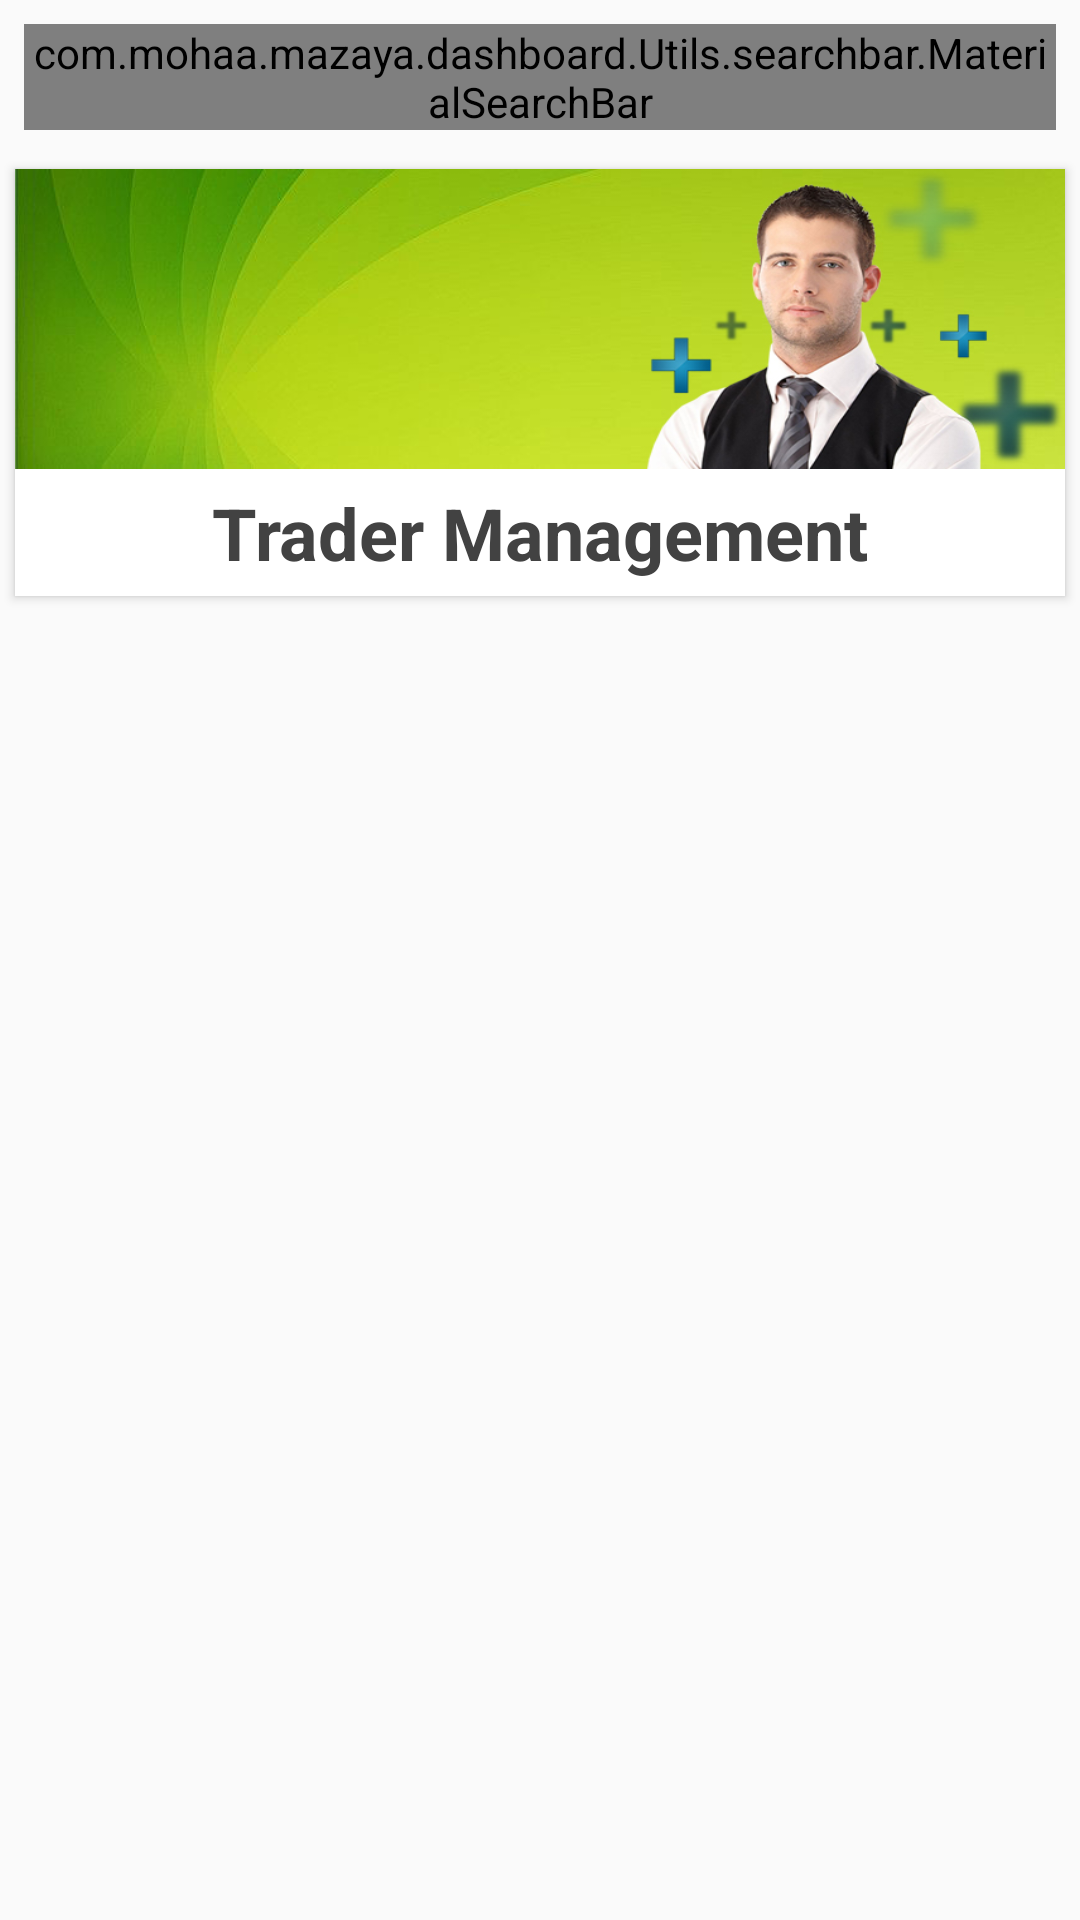

Produce the Android XML layout that renders to this screen, including the resource entries it uses.
<!-- AndroidManifest.xml: application theme AppTheme -->
<!-- res/layout/fragment_home.xml -->
<?xml version="1.0" encoding="utf-8"?>
<androidx.drawerlayout.widget.DrawerLayout xmlns:android="http://schemas.android.com/apk/res/android"
    xmlns:app="http://schemas.android.com/apk/res-auto"
    xmlns:tools="http://schemas.android.com/tools"
    android:layout_width="match_parent"
    android:layout_height="match_parent"
    xmlns:card_view="http://schemas.android.com/apk/res-auto"
    tools:context=".HomeActivity">
    <ScrollView
        android:scrollbars="vertical"
        android:layout_width="match_parent"
        android:layout_height="wrap_content"
        >

        <RelativeLayout
            android:layout_width="match_parent"
            android:layout_height="wrap_content">


            <com.mohaa.mazaya.dashboard.Utils.searchbar.MaterialSearchBar

                android:id="@+id/searchBar"
                style="@style/MaterialSearchBarLight"
                android:layout_width="match_parent"
                android:layout_height="match_parent"
                android:layout_margin="8dp"
                app:mt_navIconEnabled="true"
                app:mt_placeholder="@string/what_are_u_looking_for" />
            <LinearLayout
                android:layout_below="@+id/searchBar"
                android:orientation="horizontal"
                android:layout_width="match_parent"
                android:layout_height="wrap_content"
                android:weightSum="10"
                android:id="@+id/Products_Management">

                <androidx.cardview.widget.CardView

                    style="@style/homegridcard"
                    card_view:cardCornerRadius="@dimen/card_album_radius">

                    <RelativeLayout
                        android:gravity="center"
                        android:layout_width="match_parent"
                        android:layout_height="match_parent">

                        <ImageView
                            android:id="@+id/Products_IMG"
                            android:layout_width="match_parent"
                            android:layout_height="100dp"
                            android:scaleType="fitXY"
                            android:src="@drawable/trader_man" />

                        <TextView
                            android:layout_below="@id/Products_IMG"
                            android:text="@string/traders_managment"
                            android:textSize="24sp"
                            android:textStyle="bold"
                            style="@style/homegridtext"/>

                    </RelativeLayout>

                </androidx.cardview.widget.CardView>



            </LinearLayout>
            <LinearLayout
                android:visibility="gone"
                android:layout_below="@+id/Products_Management"
                android:orientation="horizontal"
                android:layout_width="match_parent"
                android:layout_height="wrap_content"
                android:weightSum="10"
                android:id="@+id/Products_Management_">

                <androidx.cardview.widget.CardView

                    style="@style/homegridcard"
                    card_view:cardCornerRadius="@dimen/card_album_radius">

                    <RelativeLayout

                        android:gravity="center"
                        android:layout_width="match_parent"
                        android:layout_height="match_parent">

                        <ImageView
                            android:id="@+id/Products_IMG_"
                            style="@style/homegridimage"
                            android:src="@drawable/ic_launcher_foreground" />

                        <TextView
                            android:layout_below="@id/Products_IMG_"
                            android:text="@string/Products_Managment"
                            android:textSize="24sp"
                            style="@style/homegridtext"/>

                    </RelativeLayout>

                </androidx.cardview.widget.CardView>



            </LinearLayout>
            <LinearLayout
                android:visibility="gone"
                android:layout_below="@+id/Products_Management_"
                android:orientation="horizontal"
                android:layout_width="match_parent"
                android:layout_height="wrap_content"
                android:weightSum="10"
                android:id="@+id/track_orders">

                <androidx.cardview.widget.CardView

                    style="@style/homegridcard"
                    card_view:cardCornerRadius="@dimen/card_album_radius">

                    <RelativeLayout
                        android:gravity="center"
                        android:layout_width="match_parent"
                        android:layout_height="match_parent">

                        <ImageView
                            android:id="@+id/order_IMG"
                            style="@style/homegridimage"
                            android:src="@drawable/ic_launcher_foreground" />

                        <TextView
                            android:layout_below="@id/order_IMG"
                            android:text="@string/track_orders"
                            android:textSize="24sp"
                            style="@style/homegridtext"/>

                    </RelativeLayout>

                </androidx.cardview.widget.CardView>



            </LinearLayout>
            <LinearLayout
                android:visibility="gone"
                android:layout_below="@+id/track_orders"
                android:orientation="horizontal"
                android:layout_width="match_parent"
                android:layout_height="wrap_content"
                android:weightSum="10"
                android:id="@+id/ads">

                <androidx.cardview.widget.CardView

                    style="@style/homegridcard"
                    card_view:cardCornerRadius="@dimen/card_album_radius">

                    <RelativeLayout
                        android:gravity="center"
                        android:layout_width="match_parent"
                        android:layout_height="match_parent">

                        <ImageView
                            android:id="@+id/adsIMG"
                            style="@style/homegridimage"
                            android:src="@drawable/ic_launcher_foreground" />

                        <TextView
                            android:layout_below="@id/adsIMG"
                            android:text="@string/add_ads"
                            android:textSize="24sp"
                            style="@style/homegridtext"/>

                    </RelativeLayout>

                </androidx.cardview.widget.CardView>



            </LinearLayout>
            <LinearLayout
                android:visibility="gone"
                android:layout_below="@+id/ads"
                android:orientation="horizontal"
                android:layout_width="match_parent"
                android:layout_height="wrap_content"
                android:weightSum="10"
                android:id="@+id/promo">

                <androidx.cardview.widget.CardView

                    style="@style/homegridcard"
                    card_view:cardCornerRadius="@dimen/card_album_radius">

                    <RelativeLayout
                        android:gravity="center"
                        android:layout_width="match_parent"
                        android:layout_height="match_parent">

                        <ImageView
                            android:id="@+id/promoIMG"
                            style="@style/homegridimage"
                            android:src="@drawable/ic_launcher_foreground" />

                        <TextView
                            android:layout_below="@id/promoIMG"
                            android:text="@string/add_promo"
                            android:textSize="24sp"
                            style="@style/homegridtext"/>

                    </RelativeLayout>

                </androidx.cardview.widget.CardView>



            </LinearLayout>
            <LinearLayout
                android:visibility="gone"
                android:layout_below="@+id/promo"
                android:orientation="horizontal"
                android:layout_width="match_parent"
                android:layout_height="wrap_content"
                android:weightSum="10"
                android:id="@+id/Chart_panel">

                <androidx.cardview.widget.CardView

                    style="@style/homegridcard"
                    card_view:cardCornerRadius="@dimen/card_album_radius">

                    <RelativeLayout
                        android:gravity="center"
                        android:layout_width="match_parent"
                        android:layout_height="match_parent">

                        <ImageView
                            android:id="@+id/chart_IMG"
                            style="@style/homegridimage"
                            android:src="@drawable/ic_launcher_foreground" />

                        <TextView
                            android:layout_below="@id/chart_IMG"
                            android:text="@string/view_charts"
                            android:textSize="24sp"
                            style="@style/homegridtext"/>

                    </RelativeLayout>

                </androidx.cardview.widget.CardView>



            </LinearLayout>
        </RelativeLayout>

    </ScrollView>


</androidx.drawerlayout.widget.DrawerLayout>
<!-- resources referenced by this layout -->
<resources>
  <dimen name="card_album_radius">0dp</dimen>
  <string name="Products_Managment">Products Managment</string>
  <string name="add_ads">Add Ads</string>
  <string name="add_promo">Add Promo</string>
  <string name="track_orders">Track Orders</string>
  <string name="traders_managment">Trader Management</string>
  <string name="view_charts">View Charts</string>
  <string name="what_are_u_looking_for">What are you looking for ?</string>
  <style name="MaterialSearchBarLight" parent="Theme.AppCompat.Light.NoActionBar">
          <item name="mt_searchBarColor">@color/searchBarPrimaryColor</item>
          <item name="mt_dividerColor">@color/searchBarDividerColor</item>
          <item name="mt_navIconTint">@color/searchBarNavIconTintColor</item>
          <item name="mt_searchIconTint">@color/searchBarSearchIconTintColor</item>
          <item name="mt_clearIconTint">@color/searchBarClearIconTintColor</item>
          <item name="mt_menuIconTint">@color/searchBarMenuIconTintColor</item>
          <item name="mt_backIconTint">@color/searchBarBackIconTintColor</item>
          <item name="mt_textCursorTint">@color/searchBarCursorColor</item>
          <item name="mt_textColor">@color/searchBarTextColor</item>
          <item name="mt_hintColor">@color/searchBarHintColor</item>
          <item name="mt_placeholderColor">@color/searchBarPlaceholderColor</item>
          <item name="mt_highlightedTextColor">@color/searchBarTextHighlightColor</item>
      </style>
  <style name="homegridcard">
          <item name="android:layout_height">match_parent</item>
          <item name="android:layout_width">wrap_content</item>
          <item name="android:layout_margin">5dp</item>
          <item name="android:elevation" tools:targetApi="lollipop">5dp</item>
          <item name="android:layout_weight">5</item>
          <item name="android:gravity">center</item>
      </style>
  <style name="homegridimage">
          <item name="android:gravity" />
          <item name="android:layout_width">match_parent</item>
          <item name="android:layout_height">70dp</item>
          <item name="android:paddingTop">5dp</item>
          <item name="android:paddingBottom">5dp</item>
          <item name="android:scaleType">fitCenter</item>
      </style>
  <style name="homegridtext">
          <item name="android:layout_height">wrap_content</item>
          <item name="android:layout_width">match_parent</item>
          <item name="android:textColor">#424242</item>
          <item name="android:textSize">15sp</item>
          <item name="android:padding">5dp</item>
          <item name="android:gravity">center</item>
      </style>
  <style name="AppTheme" parent="Theme.AppCompat.Light.DarkActionBar">
          
          <item name="colorPrimary">@color/colorPrimary</item>
          <item name="colorPrimaryDark">@color/colorPrimaryDark</item>
          <item name="colorAccent">@color/colorAccent</item>
          <item name="windowActionBar">false</item>
          <item name="windowNoTitle">true</item>
      </style>
  <color name="searchBarPrimaryColor">#FFFFFF</color>
  <color name="searchBarDividerColor">#1F000000</color>
  
      //Icons
  <color name="searchBarNavIconTintColor">@color/searchBarIconColor</color>
  <color name="searchBarSearchIconTintColor">@color/searchBarIconColor</color>
  <color name="searchBarClearIconTintColor">@color/searchBarIconColor</color>
  <color name="searchBarMenuIconTintColor">@color/searchBarIconColor</color>
  <color name="searchBarBackIconTintColor">@color/searchBarIconColor</color>
  
      //Text
  <color name="searchBarCursorColor">#8000a1ff</color>
  <color name="searchBarTextColor">#DE000000</color>
  <color name="searchBarHintColor">#42000000</color>
  <color name="searchBarPlaceholderColor">#8A000000</color>
  <color name="searchBarTextHighlightColor">#8000a1ff</color>
  
      //Base
  <color name="colorPrimary">#157018</color>
  <color name="colorPrimaryDark">#1b5e20</color>
  <color name="colorAccent">#FFFFFF</color>
  <color name="searchBarIconColor">#3a3a3a</color>
      //Base
</resources>
